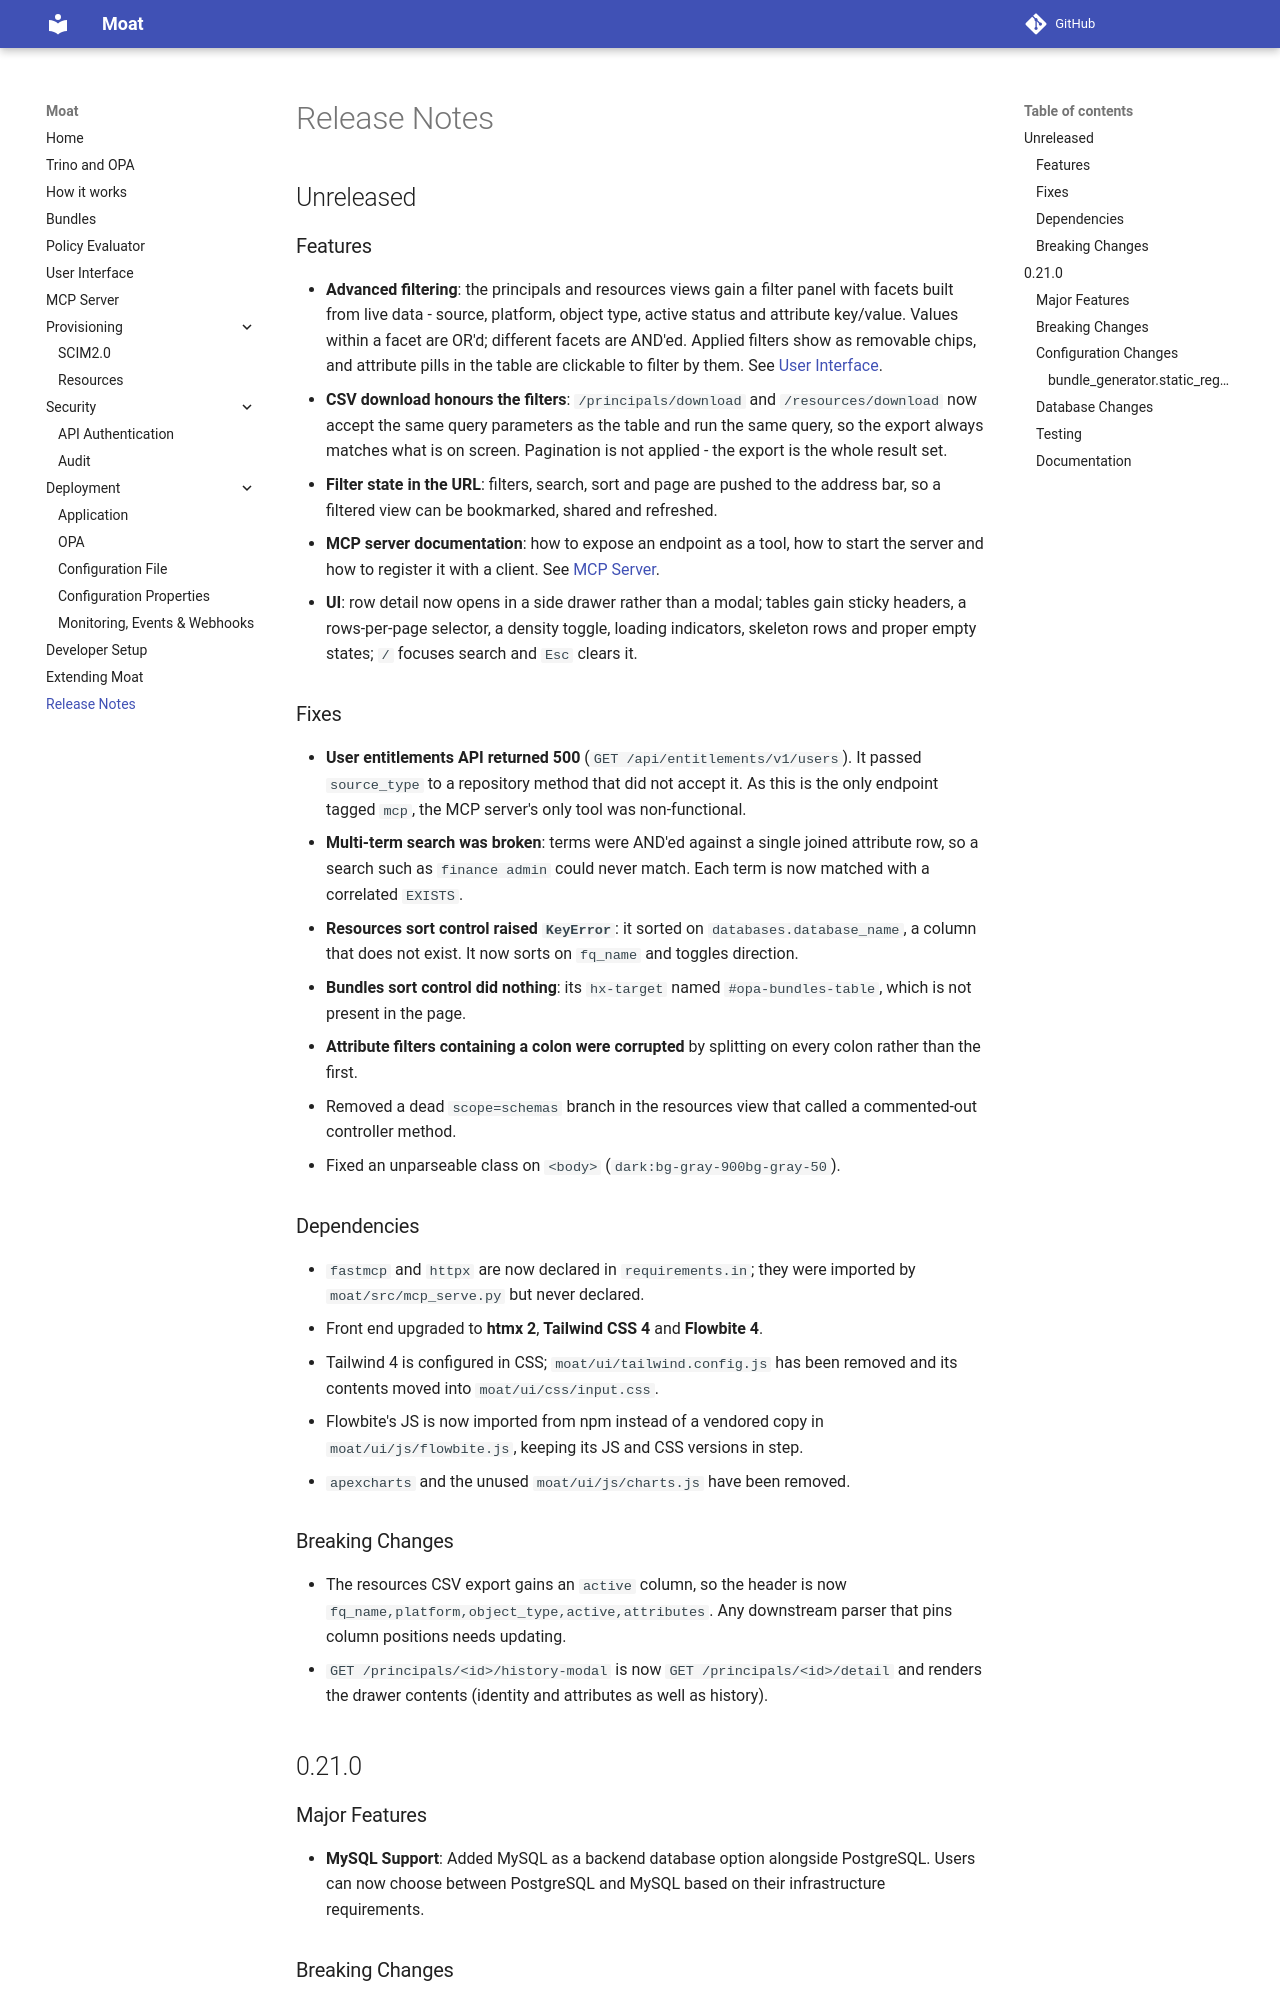

repository: moat-io/moat · page: release_notes/index.html · generator: mkdocs

# Release Notes

## Unreleased

### Features

- **Advanced filtering**: the principals and resources views gain a filter panel with
  facets built from live data - source, platform, object type, active status and
  attribute key/value. Values within a facet are OR'd; different facets are AND'ed.
  Applied filters show as removable chips, and attribute pills in the table are
  clickable to filter by them. See [User Interface](ui.md).
- **CSV download honours the filters**: `/principals/download` and
  `/resources/download` now accept the same query parameters as the table and run the
  same query, so the export always matches what is on screen. Pagination is not
  applied - the export is the whole result set.
- **Filter state in the URL**: filters, search, sort and page are pushed to the address
  bar, so a filtered view can be bookmarked, shared and refreshed.
- **MCP server documentation**: how to expose an endpoint as a tool, how to start the
  server and how to register it with a client. See [MCP Server](mcp.md).
- **UI**: row detail now opens in a side drawer rather than a modal; tables gain sticky
  headers, a rows-per-page selector, a density toggle, loading indicators, skeleton
  rows and proper empty states; `/` focuses search and `Esc` clears it.

### Fixes

- **User entitlements API returned 500** (`GET /api/entitlements/v1/users`). It passed
  `source_type` to a repository method that did not accept it. As this is the only
  endpoint tagged `mcp`, the MCP server's only tool was non-functional.
- **Multi-term search was broken**: terms were AND'ed against a single joined attribute
  row, so a search such as `finance admin` could never match. Each term is now matched
  with a correlated `EXISTS`.
- **Resources sort control raised `KeyError`**: it sorted on `databases.database_name`,
  a column that does not exist. It now sorts on `fq_name` and toggles direction.
- **Bundles sort control did nothing**: its `hx-target` named `#opa-bundles-table`,
  which is not present in the page.
- **Attribute filters containing a colon were corrupted** by splitting on every colon
  rather than the first.
- Removed a dead `scope=schemas` branch in the resources view that called a
  commented-out controller method.
- Fixed an unparseable class on `<body>` (`dark:bg-gray-900bg-gray-50`).

### Dependencies

- `fastmcp` and `httpx` are now declared in `requirements.in`; they were imported by
  `moat/src/mcp_serve.py` but never declared.
- Front end upgraded to **htmx 2**, **Tailwind CSS 4** and **Flowbite 4**.
  - Tailwind 4 is configured in CSS; `moat/ui/tailwind.config.js` has been removed and
    its contents moved into `moat/ui/css/input.css`.
  - Flowbite's JS is now imported from npm instead of a vendored copy in
    `moat/ui/js/flowbite.js`, keeping its JS and CSS versions in step.
  - `apexcharts` and the unused `moat/ui/js/charts.js` have been removed.

### Breaking Changes

- The resources CSV export gains an `active` column, so the header is now
  `fq_name,platform,object_type,active,attributes`. Any downstream parser that pins
  column positions needs updating.
- `GET /principals/<id>/history-modal` is now `GET /principals/<id>/detail` and renders
  the drawer contents (identity and attributes as well as history).

## 0.21.0
